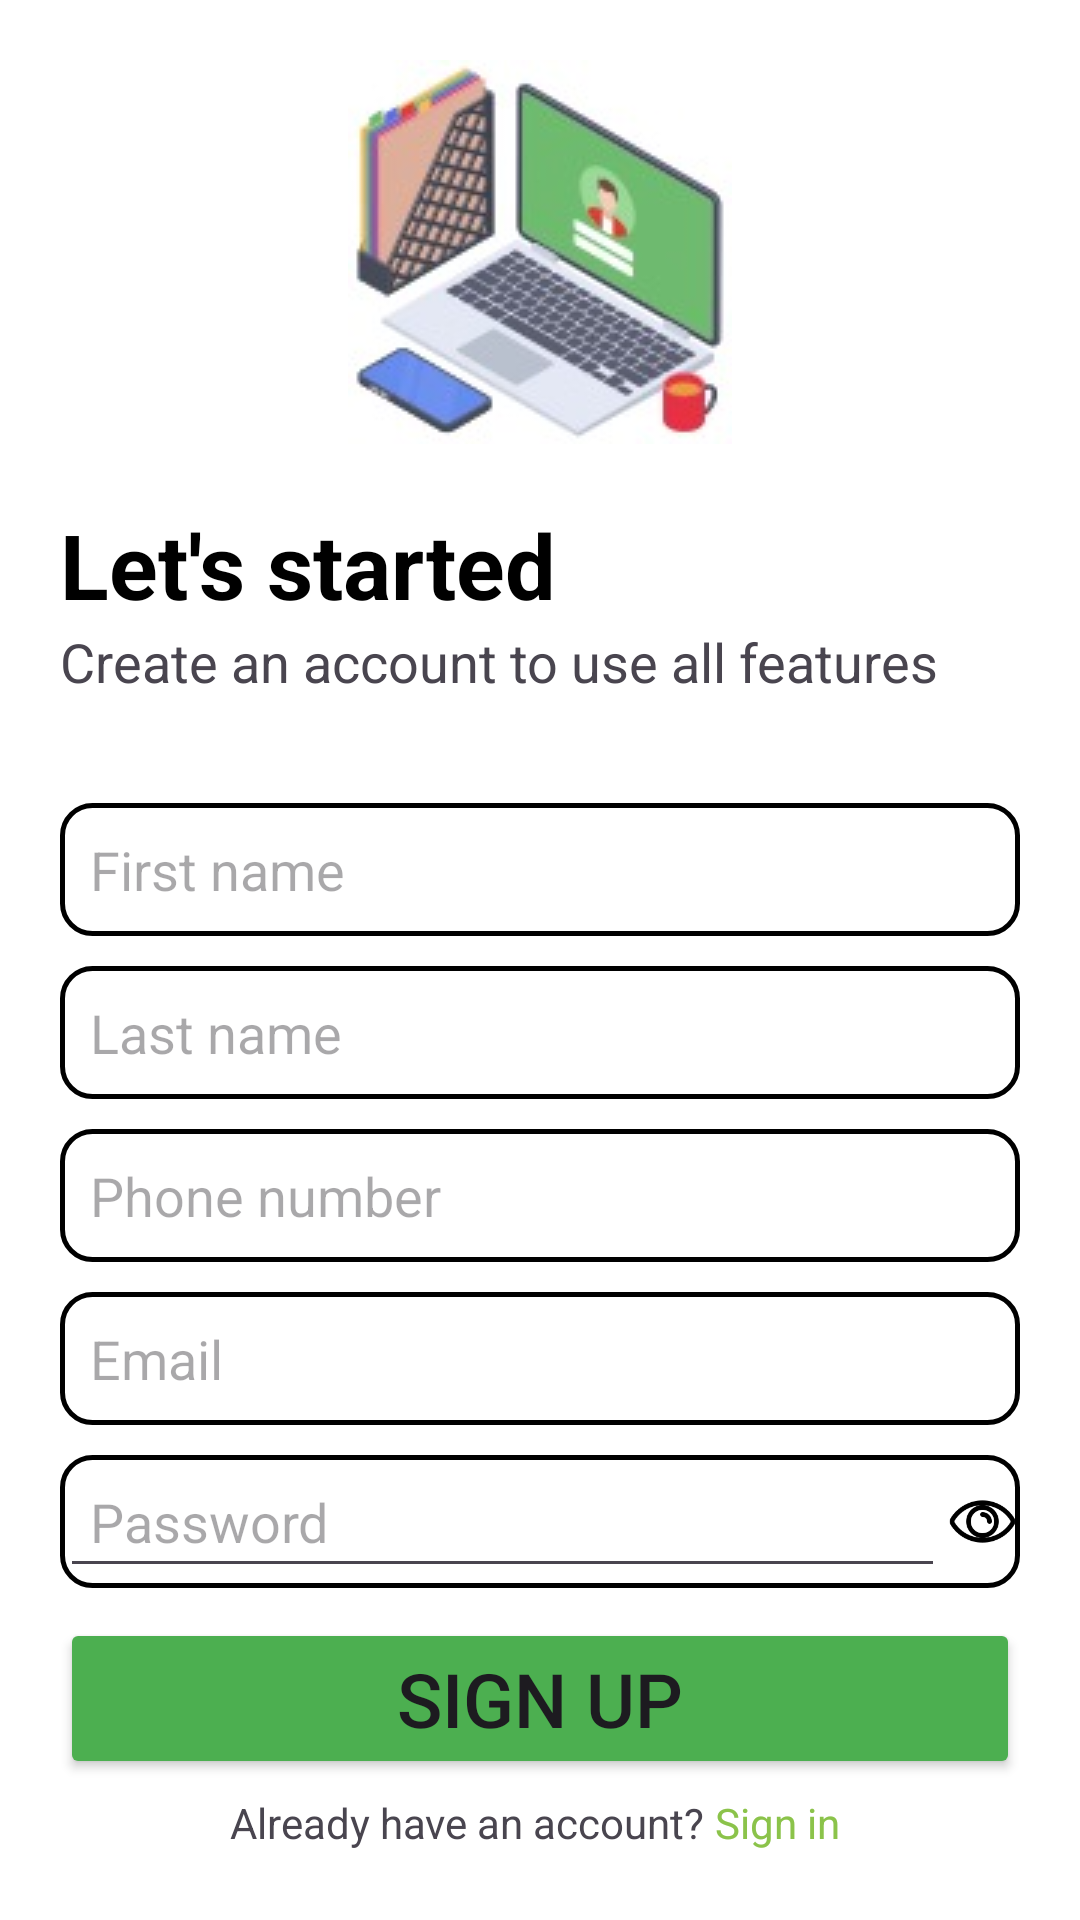

Produce the Android XML layout that renders to this screen, including the resource entries it uses.
<!-- AndroidManifest.xml: application theme Theme.DayToDayExpense -->
<!-- res/layout/activity_sign_up.xml -->
<?xml version="1.0" encoding="utf-8"?>
<layout xmlns:android="http://schemas.android.com/apk/res/android"
    xmlns:app="http://schemas.android.com/apk/res-auto"
    xmlns:tools="http://schemas.android.com/tools">

    <data>

    </data>

    <LinearLayout
        android:layout_width="match_parent"
        android:layout_height="match_parent"
        android:orientation="vertical"
        android:background="@color/white"
        tools:context=".SignUp">
        <ScrollView
            android:layout_width="match_parent"
            android:layout_height="match_parent">



        <LinearLayout
            android:layout_width="match_parent"
            android:layout_height="match_parent"
            android:layout_margin="20dp"
            android:orientation="vertical">

            <ImageView
                android:layout_width="match_parent"
                android:layout_height="wrap_content"
                android:src="@drawable/www" />


            <TextView
                android:layout_width="wrap_content"
                android:layout_height="wrap_content"
                android:layout_marginTop="20dp"
                android:text="Let's started"
                android:textColor="@color/black"
                android:textSize="30dp"
                android:textStyle="bold" />

            <TextView
                android:layout_width="wrap_content"
                android:layout_height="wrap_content"
                android:text="Create an account to use all features"
                android:textSize="18dp" />

            <EditText
                android:id="@+id/firstname"
                android:layout_width="match_parent"
                android:layout_height="wrap_content"
                android:layout_marginTop="35dp"
                android:background="@drawable/edit"
                android:hint="First name"
                android:padding="10dp" />

            <EditText
                android:id="@+id/lastname"
                android:layout_width="match_parent"
                android:layout_height="wrap_content"
                android:layout_marginTop="10dp"
                android:background="@drawable/edit"
                android:hint="Last name"
                android:padding="10dp" />

            <EditText
                android:id="@+id/phonenumber"
                android:layout_width="match_parent"
                android:layout_height="wrap_content"
                android:layout_marginTop="10dp"
                android:focusable="true"
                android:background="@drawable/edit"
                android:hint="Phone number"
                android:inputType="number"
                android:padding="10dp" />

            <EditText
                android:id="@+id/email"
                android:layout_width="match_parent"
                android:layout_height="wrap_content"
                android:layout_marginTop="10dp"
                android:background="@drawable/edit"
                android:hint="Email"
                android:padding="10dp" />

            <LinearLayout
                android:id="@+id/ll"
                android:layout_width="match_parent"
                android:layout_height="wrap_content"
                android:layout_marginTop="10dp"
                android:background="@drawable/edit">

                <EditText
                    android:id="@+id/password"
                    android:layout_width="match_parent"
                    android:layout_height="wrap_content"
                    android:layout_weight="1"
                    android:focusable="true"
                    android:hint="Password"
                    android:inputType="textPassword"
                    android:padding="10dp" />

                <ImageView
                    android:id="@+id/eye"
                    android:layout_width="25dp"
                    android:layout_height="25dp"
                    android:layout_gravity="center"
                    android:src="@drawable/eye" />
            </LinearLayout>

            <Button
                android:id="@+id/signup"
                android:layout_width="match_parent"
                android:layout_height="wrap_content"
                android:layout_marginTop="10dp"
                android:backgroundTint="#4CAF50"
                android:text="Sign Up"
                android:textSize="25dp" />

            <LinearLayout
                android:layout_width="match_parent"
                android:layout_height="wrap_content"
                android:layout_marginTop="5dp"
                android:gravity="center">

                <TextView
                    android:layout_width="wrap_content"
                    android:layout_height="wrap_content"
                    android:text="Already have an account? " />

                <TextView
                    android:id="@+id/tvsignin"
                    android:layout_width="wrap_content"
                    android:layout_height="wrap_content"
                    android:text="Sign in "
                    android:textColor="#8BC34A" />
            </LinearLayout>
        </LinearLayout>
        </ScrollView>

    </LinearLayout>
</layout>
<!-- resources referenced by this layout -->
<resources>
  <!-- drawable edit (drawable) -->
  <?xml version="1.0" encoding="utf-8"?>
  <shape xmlns:android="http://schemas.android.com/apk/res/android">
  
      <stroke
          android:width="1.5dp"/>
      <corners android:radius="10dp"/>
  
  </shape>
  <!-- drawable eye: png bitmap (drawable, 3018 bytes) -->
  <!-- drawable www: jpg bitmap (drawable, 8058 bytes) -->
  <style name="Theme.DayToDayExpense" parent="Base.Theme.DayToDayExpense" />
  <style name="Base.Theme.DayToDayExpense" parent="Theme.Material3.DayNight.NoActionBar">
          
          
      </style>
  <!-- not gathered from this repository: default colours our renderer supplied (Android Studio template values) -->
  <color name="black">#FF000000</color>
  <color name="white">#FFFFFFFF</color>
</resources>
